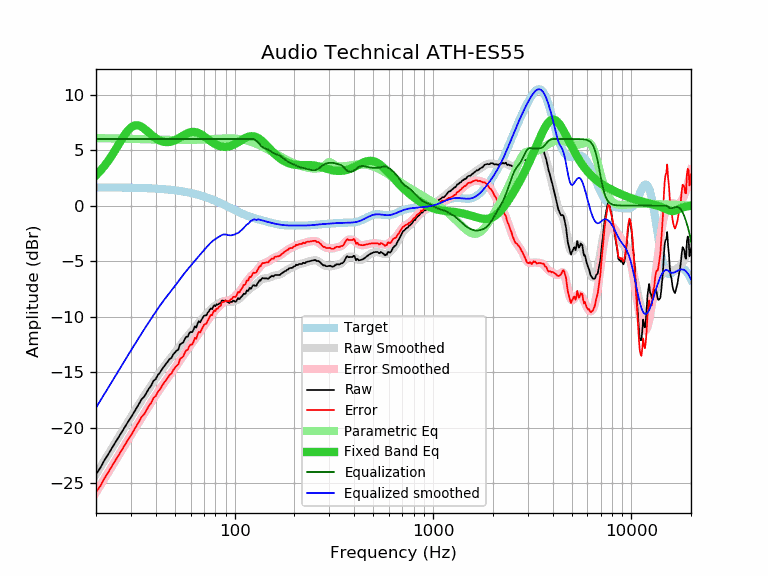

The table this chart was drawn from, first rows:
frequency, raw, error, smoothed, error_smoothed, equalization, parametric_eq, equalized_raw, equalized_smoothed, target
20, -24.18, -25.82, -24.20, -25.84, 6.00, 2.73, -18.18, -18.20, 1.64
21, -23.63, -25.27, -23.59, -25.22, 6.00, 3.12, -17.63, -17.59, 1.64
22, -22.96, -24.60, -23.00, -24.63, 6.00, 3.55, -16.96, -17.00, 1.64
23, -22.42, -24.06, -22.43, -24.06, 6.00, 4.01, -16.42, -16.43, 1.63
24, -21.86, -23.49, -21.89, -23.52, 6.00, 4.50, -15.86, -15.89, 1.63
25, -21.35, -22.98, -21.36, -22.99, 6.00, 5.00, -15.35, -15.36, 1.63
26, -20.85, -22.48, -20.86, -22.49, 6.00, 5.50, -14.85, -14.86, 1.62
27, -20.39, -22.02, -20.38, -22.00, 6.00, 5.98, -14.39, -14.38, 1.62
28, -19.92, -21.54, -19.92, -21.54, 6.00, 6.41, -13.92, -13.92, 1.62
29, -19.47, -21.09, -19.48, -21.09, 6.00, 6.77, -13.47, -13.48, 1.61
30, -19.08, -20.69, -19.05, -20.66, 6.00, 7.04, -13.08, -13.05, 1.61
31, -18.64, -20.25, -18.64, -20.24, 6.00, 7.19, -12.64, -12.64, 1.60
32, -18.23, -19.83, -18.24, -19.84, 6.00, 7.24, -12.23, -12.24, 1.60
33, -17.83, -19.42, -17.86, -19.45, 6.00, 7.20, -11.83, -11.86, 1.59
34, -17.42, -19.01, -17.49, -19.08, 6.00, 7.09, -11.42, -11.49, 1.58
35, -17.20, -18.78, -17.14, -18.72, 6.00, 6.93, -11.20, -11.14, 1.58
36, -16.83, -18.40, -16.80, -18.37, 6.00, 6.75, -10.83, -10.80, 1.57
37, -16.46, -18.02, -16.47, -18.03, 6.00, 6.56, -10.46, -10.47, 1.56
38, -16.19, -17.74, -16.16, -17.71, 6.00, 6.38, -10.19, -10.16, 1.55
39, -15.77, -17.31, -15.86, -17.40, 6.00, 6.22, -9.77, -9.86, 1.54
40, -15.62, -17.15, -15.56, -17.09, 6.00, 6.07, -9.62, -9.56, 1.53
41, -15.25, -16.77, -15.28, -16.80, 6.00, 5.95, -9.25, -9.28, 1.52
42, -15.04, -16.55, -15.01, -16.52, 6.00, 5.85, -9.04, -9.01, 1.51
43, -14.74, -16.24, -14.76, -16.25, 6.00, 5.78, -8.74, -8.76, 1.49
44, -14.49, -15.97, -14.52, -15.99, 6.00, 5.74, -8.49, -8.52, 1.48
45, -14.26, -15.73, -14.28, -15.75, 6.00, 5.72, -8.26, -8.28, 1.46
46, -14.06, -15.51, -14.06, -15.51, 6.00, 5.72, -8.06, -8.06, 1.45
47, -13.81, -15.25, -13.85, -15.28, 6.00, 5.74, -7.81, -7.85, 1.43
48, -13.72, -15.14, -13.64, -15.06, 6.00, 5.77, -7.72, -7.64, 1.42
49, -13.41, -14.81, -13.44, -14.84, 6.00, 5.82, -7.41, -7.44, 1.40
50, -13.23, -14.61, -13.24, -14.61, 6.00, 5.89, -7.23, -7.24, 1.38
51, -13.05, -14.41, -13.03, -14.39, 6.00, 5.97, -7.05, -7.03, 1.36
52, -12.96, -14.30, -12.83, -14.17, 6.00, 6.05, -6.96, -6.83, 1.34
53, -12.49, -13.81, -12.63, -13.95, 6.00, 6.13, -6.49, -6.63, 1.32
54, -12.40, -13.70, -12.43, -13.73, 6.00, 6.22, -6.40, -6.43, 1.29
55, -12.32, -13.59, -12.24, -13.51, 6.00, 6.31, -6.32, -6.24, 1.27
56, -12.03, -13.28, -12.06, -13.31, 6.00, 6.39, -6.03, -6.06, 1.25
57, -11.80, -13.02, -11.89, -13.11, 6.00, 6.46, -5.80, -5.89, 1.22
58, -11.80, -13.00, -11.73, -12.92, 6.00, 6.52, -5.80, -5.73, 1.19
59, -11.49, -12.66, -11.57, -12.74, 6.00, 6.57, -5.49, -5.57, 1.17
60, -11.37, -12.51, -11.42, -12.56, 6.00, 6.61, -5.37, -5.42, 1.14
61, -11.40, -12.51, -11.27, -12.38, 6.00, 6.63, -5.40, -5.27, 1.11
62, -11.17, -12.25, -11.12, -12.21, 6.00, 6.64, -5.17, -5.12, 1.08
63, -10.86, -11.91, -10.98, -12.03, 6.00, 6.63, -4.86, -4.98, 1.05
64, -10.98, -12.00, -10.83, -11.85, 6.00, 6.60, -4.98, -4.83, 1.02
65, -10.61, -11.60, -10.69, -11.67, 6.00, 6.57, -4.61, -4.69, 0.99
66, -10.40, -11.36, -10.54, -11.50, 6.00, 6.52, -4.40, -4.54, 0.95
67, -10.52, -11.44, -10.41, -11.32, 6.00, 6.46, -4.52, -4.41, 0.92
68, -10.29, -11.18, -10.27, -11.16, 6.00, 6.39, -4.29, -4.27, 0.88
69, -10.11, -10.96, -10.14, -10.99, 6.00, 6.32, -4.11, -4.14, 0.85
70, -9.93, -10.75, -10.02, -10.83, 6.00, 6.24, -3.93, -4.02, 0.81
71, -9.89, -10.67, -9.89, -10.67, 6.00, 6.16, -3.89, -3.89, 0.78
72, -9.89, -10.63, -9.77, -10.51, 6.00, 6.08, -3.89, -3.77, 0.74
73, -9.66, -10.37, -9.65, -10.35, 6.00, 6.00, -3.66, -3.65, 0.70
74, -9.54, -10.21, -9.53, -10.20, 6.00, 5.92, -3.54, -3.53, 0.66
75, -9.36, -9.99, -9.42, -10.05, 6.00, 5.85, -3.36, -3.42, 0.62
76, -9.25, -9.84, -9.32, -9.90, 6.00, 5.77, -3.25, -3.32, 0.59
77, -9.32, -9.87, -9.22, -9.77, 6.00, 5.70, -3.32, -3.22, 0.55
78, -9.08, -9.59, -9.14, -9.65, 6.00, 5.64, -3.08, -3.14, 0.51
79, -8.97, -9.44, -9.07, -9.53, 6.00, 5.58, -2.97, -3.07, 0.47
... 553 more rows
